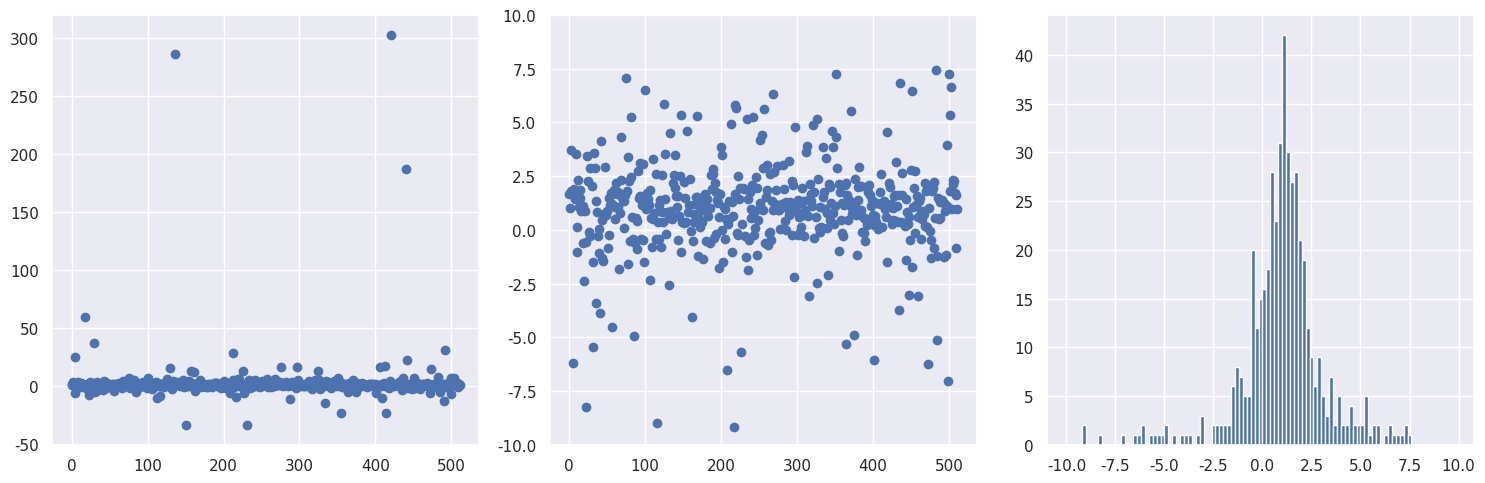

This chart was generated by the following Python code: (Note: this script raises an exception after producing the figure.)
#!/usr/bin/env python
# coding: utf-8

# # Radioactive lighthouse problem
# 
# Goal: Explore a classic problem from Gull (by way of Sivia's book with some tweaks).
# 
# <div style="float:left;"><img src="../images/radioactive_lighthouse_problem_figure.png" width=300px></div>
# 
# In the figure, a radioactive source that emits gamma rays randomly in time but uniformly in angle is placed at $(x_0, y_0)$.  The gamma rays are detected on the $x$-axis and these positions are saved, $x_k$, $k=1,2,\cdots, N$.  Given these observed positions, the problem is to estimate the location of the source.
# 
# Initially we'll assume that we know that $y_0 = 1$ (in whatever length units we are implicitly using), so our goal is to estimate $x_0$.  We introduce the angle $\theta$ between the $\gamma$ ray and the $y$-axis (with $\theta = 0$ meaning the gamma ray is detected at $x_0$).
# 
# Refs:
# * D.S. Sivia, *Data Analysis, A Bayesian Tutorial*
# * S.F. Gull, *Bayesian Inductive Inference and Maximum Entropy*
# 
# $% Some LaTeX definitions we'll use.
# \newcommand{\pr}{p}
# \newcommand{\xmax}{x_{0,\textrm{max}}}
# \newcommand{\xmin}{x_{0,\textrm{min}}}
# \newcommand{\Nmax}{N_{\textrm{max}}}$
# 
# **Answer the questions in** *italics*. **Check with your neighbors and ask for help if you get stuck or are unsure.**

# 1. Claim: in the $\pr(\cdot|\cdot)$ notation, our goal is to find the posterior pdf $\pr(x_0 | \{x_k\}, y_0)$.  *How would you translate this posterior to words?*
# <br>
# <br>
# <br>

# 2. *By Bayes' theorem, how is this posterior related to $\pr(\{x_k\} | x_0, y_0)$, $\pr(x_0 | y_0)$, and $\pr(\{x_k\}|y_0)$?*
# <br>
# <br>
# <br>

# 3. Claim: because the denominator pdf in 2. is independent of $x_0$, it is just a normalization factor for $\pr(x_0 | \{x_k\}, y_0)$, so we don't need to calculate it explicitly.  *Do you understand this?  What good is an unnormalized posterior $\pr(x_0 | \{x_k\}, y_0)$?*
# <br>
# <br>
# <br>

# 4. Let's take for the prior pdf $\pr(x_0 | y_0)$ that
# 
#     $$\pr(x_0 | y_0) = \pr(x_0) = \frac{1}{|\xmax - \xmin|} 
#       \quad\mbox{for}\ \xmin < x_0 < \xmax $$
#    
#     and zero elsewhere.  *What are we assuming?  Why is this more plausible than letting $x_0$ be anything? Why do we assume a constant pdf?  Is this pdf normalized?*
# <br>
# <br>
# <br>

# 5. *If we assume that the $x_k$s are independent, then how is $\pr(\{x_k\}|x_0, y_0)$ simplified?  Is this a justifiable assumption?*
# <br>
# <br>
# <br>
# 
# 

# 6. *Show that for a particular $k$,* 
# 
#     $$ \pr(x_k|x_0, y_0) = \frac{y_0}{\pi} \frac{1}{y_0^2 + (x_k - x_0)^2} \;, $$
# 
#     *given that the angular distribution from $\theta_k$ is uniform from $-\pi/2$ to $\pi/2$, so $\pr(\theta_k|x_0,y_0) = 1/\pi$, and also that*
# 
#     $$ \pr(\theta_k|x_0, y_0)\, d\theta_k = \pr(x_k | x_0, y_0)\, dx_k \;.$$ 
# 
#     *Why is the latter true?*
# <br>
# <br>
# <br>
# <br>
# <br>
# <br>

# 7. Ok, now we're ready to see what the estimates for $x_0$ look like. Use the following code to generate a set of random $x$ points for a Cauchy distribution.  *Look up the Stats documentation for a Cauchy distribution (google "scipy stats cauchy") to verify it is the same function derived above (note the use of `loc` and `scale`).  Run it a few times to see the fluctuations in the distribution.* <br>
# *What can you say about the tails of this distribution compared to your experience with Gaussian distributions?*
# <br>
# <br>
# <br>
# <br>

# In[ ]:


get_ipython().run_line_magic('matplotlib', 'inline')

import numpy as np

import scipy.stats as stats
from scipy.stats import cauchy, uniform

import matplotlib.pyplot as plt
import seaborn as sns; sns.set() # for plot formatting
#sns.set_context("talk")


# In[ ]:


# True location of the radioactive source
x0_true = 1.
y0_true = 1.

# Generate num_pts random numbers distributed according to dist and plot 
num_pts = 512
x_pts = np.arange(num_pts)

# Distribution knowing where the source is: scipy.stats.cauchy(loc, scale)
dist = cauchy(x0_true, y0_true)
dist_pts = dist.rvs(num_pts)  

# Make some plots!
fig = plt.figure(figsize=(15,5))

# First plot all the points, letting it autoscale the counts
ax_1 = fig.add_subplot(1,3,1)
ax_1.scatter(x_pts, dist_pts)  

# Repeat but zoom in to near the origin
ax_2 = fig.add_subplot(1,3,2)
ax_2.scatter(x_pts, dist_pts)
ax_2.set_ylim(-10.,10.)

# Finally make a zoomed-in histogram
ax_3 = fig.add_subplot(1,3,3)
out = ax_3.hist(dist_pts, bins=np.arange(-10., 10., 0.2))

# Print out the numerical limits (max and min)
print('maximum = ', np.amax(dist_pts))
print('minimum = ', np.amin(dist_pts))

fig.tight_layout()


# 8. Now you'll repeat the same graphs, but this time generate the distribution of points starting with a uniform distribution in angle between $-\pi/2$ and $\pi/2$. *In particular, at the `###`, write the formula for `dist_pts` in terms of `theta_dist` and `x0_true`, `y0_true`.*
# <br>

# In[ ]:


# True location of the radioactive source
x0_true = 1.
y0_true = 1.

# Generate num_pts random numbers distributed according to dist and plot 
num_pts = 512
x_pts = np.arange(num_pts)

# Uniform distribution in theta: uniform(a,b) in [a, a+b]
theta_dist = uniform(-np.pi/2., np.pi)

#dist_pts_alt = ### Fill in formula here for x_k points

        
# Make some plots!
fig = plt.figure(figsize=(15,5))

# First plot all the points, letting it autoscale the counts
ax_1 = fig.add_subplot(1,3,1)
ax_1.scatter(x_pts, dist_pts_alt)  

# Repeat but zoom in to near the origin
ax_2 = fig.add_subplot(1,3,2)
ax_2.scatter(x_pts, dist_pts_alt)
ax_2.set_ylim(-10.,10.)

# Finally make a zoomed-in histogram
ax_3 = fig.add_subplot(1,3,3)
out = ax_3.hist(dist_pts_alt, bins=np.arange(-10., 10., 0.2))

# Print out the numerical limits (max and min)
print('maximum = ', np.amax(dist_pts_alt))
print('minimum = ', np.amin(dist_pts_alt))

fig.tight_layout()


# Before moving on, let's do some more plotting of histograms with different numbers of samples to build some intuition.  We define a plotting function first so it is easy to plot several histograms all at once. Run it several times to see the nature of the fluctuations.

# In[ ]:


def dist_hist_plot(ax, name, x_dist, dist, num_samples, bin_width, 
                   x_label=None):
    """
       Plot a pdf and histogram of samples with specified list of points to 
       be plotted, which sets the range of the histogram, and width of bins.
       
       Parameters:
       -----------
       ax (matplotlib axis): axis for the histogram
       name (string): description of 
       x_dist (ndarray): points to be plotted 
       dist (scipy.stats distribution): pdf to make draws from
       num_samples (int): number of draws to make from dist
       bin_width (float): width of each bin to be plotted
       x_label (string): label for the x-axis
    """
    samples = dist.rvs(size=num_samples)   # generate num_samples draws
    bin_bounds = np.arange(x_dist[0], x_dist[-1], bin_width)
    count, bins, ignored = ax.hist(samples, bins=bin_bounds, density=True,
                                   color='blue', alpha=0.7)
    ax.plot(x_dist, dist.pdf(x_dist), linewidth=2, color='r')
    title_string = name + f'  samples = {num_samples:d}'
    ax.set_title(title_string)
    ax.set_xlim(x_dist[0], x_dist[-1])
    if x_label:
        ax.set_xlabel(x_label)
    
x_max = 10.    
x_dist = np.linspace(-x_max, x_max, 500)
name = rf'cauchy $x_0=${x0_true:1.1f}, $y_0=${y0_true:1.1f}'
fig = plt.figure(figsize=(15,5))
bin_width = 0.5
x_label = r'$x_k$'

num_samples = 100
cauchy_dist = stats.cauchy(x0_true, y0_true)
ax_1 = fig.add_subplot(1, 3, 1)
dist_hist_plot(ax_1, name, x_dist, cauchy_dist, num_samples, 
               bin_width, x_label)

num_samples = 1000
cauchy_dist = stats.cauchy(x0_true, y0_true)
ax_2 = fig.add_subplot(1, 3, 2)
dist_hist_plot(ax_2, name, x_dist, cauchy_dist, num_samples, 
               bin_width, x_label)

num_samples = 10000
cauchy_dist = stats.cauchy(x0_true, y0_true)
ax_3 = fig.add_subplot(1, 3, 3)
dist_hist_plot(ax_3, name, x_dist, cauchy_dist, num_samples, 
               bin_width, x_label)

fig.tight_layout()


# ## Define and plot the posterior for $x_0$
# 
# 9. In this section the posterior for $x_0$ is calculated and plotted for different numbers of data.  The prior is taken to be a uniform PDF from $-4$ to $4$ (we really don't believe it is bigger than that but otherwise we don't know what it is). For each $\Nmax$, besides plotting the posterior for $x_0$, we calculate the mean of the posterior (denoted $\langle x_0\rangle$) and the mean of the set of $\Nmax$ points (denoted $\overline x_0$). 

# In[ ]:


def log_prior(x0, y0_true, x_min=-4., x_max=+4.):
    """
    Log uniform prior from x_min to x_max.  Not normalized!
    """
    if (x0 > x_min) and (x0 < x_max):
        return 0.
    else:
        return -np.inf    # log(0) = -inf
    
def log_likelihood(x0, y0_true, dist_pts, N_max): 
    """
    Log likelihood for the first N_max points of the dist_pts array,
    assuming independent.  Not normalized!  
    """
    L_pts = -np.log(y0_true**2 + (dist_pts[0:N_max] - x0)**2)
    return sum(L_pts)

def posterior_calc(x0_pts, y0_true, dist_pts, N_max, x0_min=-4., x0_max=+4.):
    """
    Calculate the posterior for a set of x0_pts given y0 (y0_true) and a
    list of N_max x_k observations (dist_pts).
    """    
    log_L_pts = [log_likelihood(x0, y0_true, dist_pts, N_max)                  for x0 in x0_pts]
    log_L_pts -= np.amax(log_L_pts)  # subtract maximum of log likelihood

    log_prior_pts = [log_prior(x0, y0_true, x0_min, x0_max)                      for x0 in x0_pts]

    posterior_pts = np.exp(log_prior_pts + log_L_pts)
    return posterior_pts
  
def lighthouse_stats(dist_pts, N_max, x0_pts, posterior_pts):
    """
    Given an array of N_max observed detection points (dist_pts) and a
    posterior pdf (posterior_pts) for an array of x0 points (x0_pts), return
    the mean of dist_pts and the mode and mean of the posterior. 
    """
    mean_dist = np.mean(dist_pts[0:N_max])
    max_posterior = x0_pts[np.argmax(posterior_pts)]
    mean_posterior = np.sum(x0_pts * posterior_pts) / np.sum(posterior_pts)
    return mean_dist, max_posterior, mean_posterior


# Some questions about the implementation through these functions:
# 
# * *If you wanted `log_prior` to return the normalized log prior, how would you modify the function?*
#  <br><br><br>
# * *Why is the log likelihood adjusted in `posterior_calc`?*
#  <br><br><br>
# * *Why is it not necessary to normalize the posterior?  Would it not be easier just to normalize it?*
#  <br><br><br>
# 

# In[ ]:


# True location of the radioactive source
x0_true = 1.
y0_true = 1.

# Distribution knowing where the source is: scipy.stats.cauchy(loc, scale)
num_pts = 512  # number of observations
dist = cauchy(x0_true, y0_true)   # sampling a Cauchy distribution directly
dist_pts = dist.rvs(num_pts)      # generate {x_k} for k = 1 to num_pts 

# Choose the set of N_max to be plotted (multiple of 3, up to num_pts)
N_max_values = [1, 2, 4, 8, 16, 64, 128, 256, 512]  

x0_min = -4.  # lower bound for prior
x0_max = +4.  # upper bound for prior
x0_pts = np.arange(-4.5, 4.5, 0.01)

fig = plt.figure(figsize=(14, 2.5*len(N_max_values)/3))

# Step through counter (k) for each N_max entry in N_max_values
for k, N_max in enumerate(N_max_values):  
    posterior_pts = posterior_calc(x0_pts, y0_true, dist_pts, N_max)
    mean_dist, max_posterior, mean_posterior = lighthouse_stats(dist_pts, 
                                                N_max, x0_pts, posterior_pts)
 
    # now make the plots: 3 to a row
    ax = fig.add_subplot(int(len(N_max_values)/3), 3, k+1)  
    ax.set_xlabel(r'source position $x_0$') 
    #ax.set_yticks([])  # turn off the plotting of ticks on the y-axis
    ax.plot(x0_pts, posterior_pts, color='blue')
    ax.set_title(rf'$N_{{\rm max}} = {N_max:d}$')
    ax.axvline(mean_dist, 0., 1.1, color='black', linestyle="--", lw=2)
    ax.axvline(mean_posterior, 0., 1.1, color='red', linestyle="--", lw=2)
    ax.set_xlim(np.min(x0_pts), np.max(x0_pts))
    
    stats_title = rf'$\overline{{x}}_0 = {mean_dist:.2f}$' + '\n'                   rf'$\langle x_0 \rangle = {mean_posterior:.2f}$'
    ax.annotate(stats_title, 
                xy=(0.05,0.85), xycoords='axes fraction', 
                horizontalalignment='left',verticalalignment='top')

figure_title = rf'Radioactive lighthouse problem (true $x_0 = {x0_true:.1f}$)'
fig.suptitle(figure_title, y=1.02, fontsize=14)

fig.tight_layout()


# *Run the cell above several times for each $\Nmax$ and record the results in the table:*
# 

# In[ ]:


get_ipython().run_cell_magic('html', '', '\n<style> \n table { width:80% !important; }\n table td, table th, table tr {border: 2px solid black !important; \n                               text-align:center !important;\n                               font-size: 20px;}\n</style>')


# |     $\Nmax$     | 1: $\langle x_0\rangle$ | 1: $\overline x_0$ | 2: $\langle x_0\rangle$ | 2: $\overline x_0$ | 3: $\langle x_0\rangle$ | 3: $\overline x_0$ |  
# | :-------------: | :----------: | :-----------: | :-----------: | :-------------: | :----------: | :-----------: | 
# |  1           |   &nbsp;     |    &nbsp;    |    &nbsp;   |   &nbsp;     |    &nbsp;    |    &nbsp;   |
# |  2           |   &nbsp;     |    &nbsp;    |    &nbsp;   |   &nbsp;     |    &nbsp;    |    &nbsp;   |
# |  4           |   &nbsp;     |    &nbsp;    |    &nbsp;   |   &nbsp;     |    &nbsp;    |    &nbsp;   |
# |  16          |   &nbsp;     |    &nbsp;    |    &nbsp;   |   &nbsp;     |    &nbsp;    |    &nbsp;   |
# |  64          |   &nbsp;     |    &nbsp;    |    &nbsp;   |   &nbsp;     |    &nbsp;    |    &nbsp;   |
# |  256         |   &nbsp;     |    &nbsp;    |    &nbsp;   |   &nbsp;     |    &nbsp;    |    &nbsp;   |
# 

# In[ ]:





# 10. *What are your observations about the posterior for $x_0$ as a function of $\Nmax$? Which mean (from the set of $\Nmax$ points or from the posterior) is the better estimate?*
# <br>
# <br>
# <br>

# 11. *Why does the Central Limit Theorem appear to fail?*  (The mean from the set of $\Nmax$ samples does not tend to the true $x_0$.)
# <br>
# <br>
# <br>
# <br>

# Additional tasks:
# * Convert to sample the distribution using MCMC.
# * Generalize to find the joint posterior of $x_0$ and $y_0$.
# * (suggest something!)

# In[ ]:




